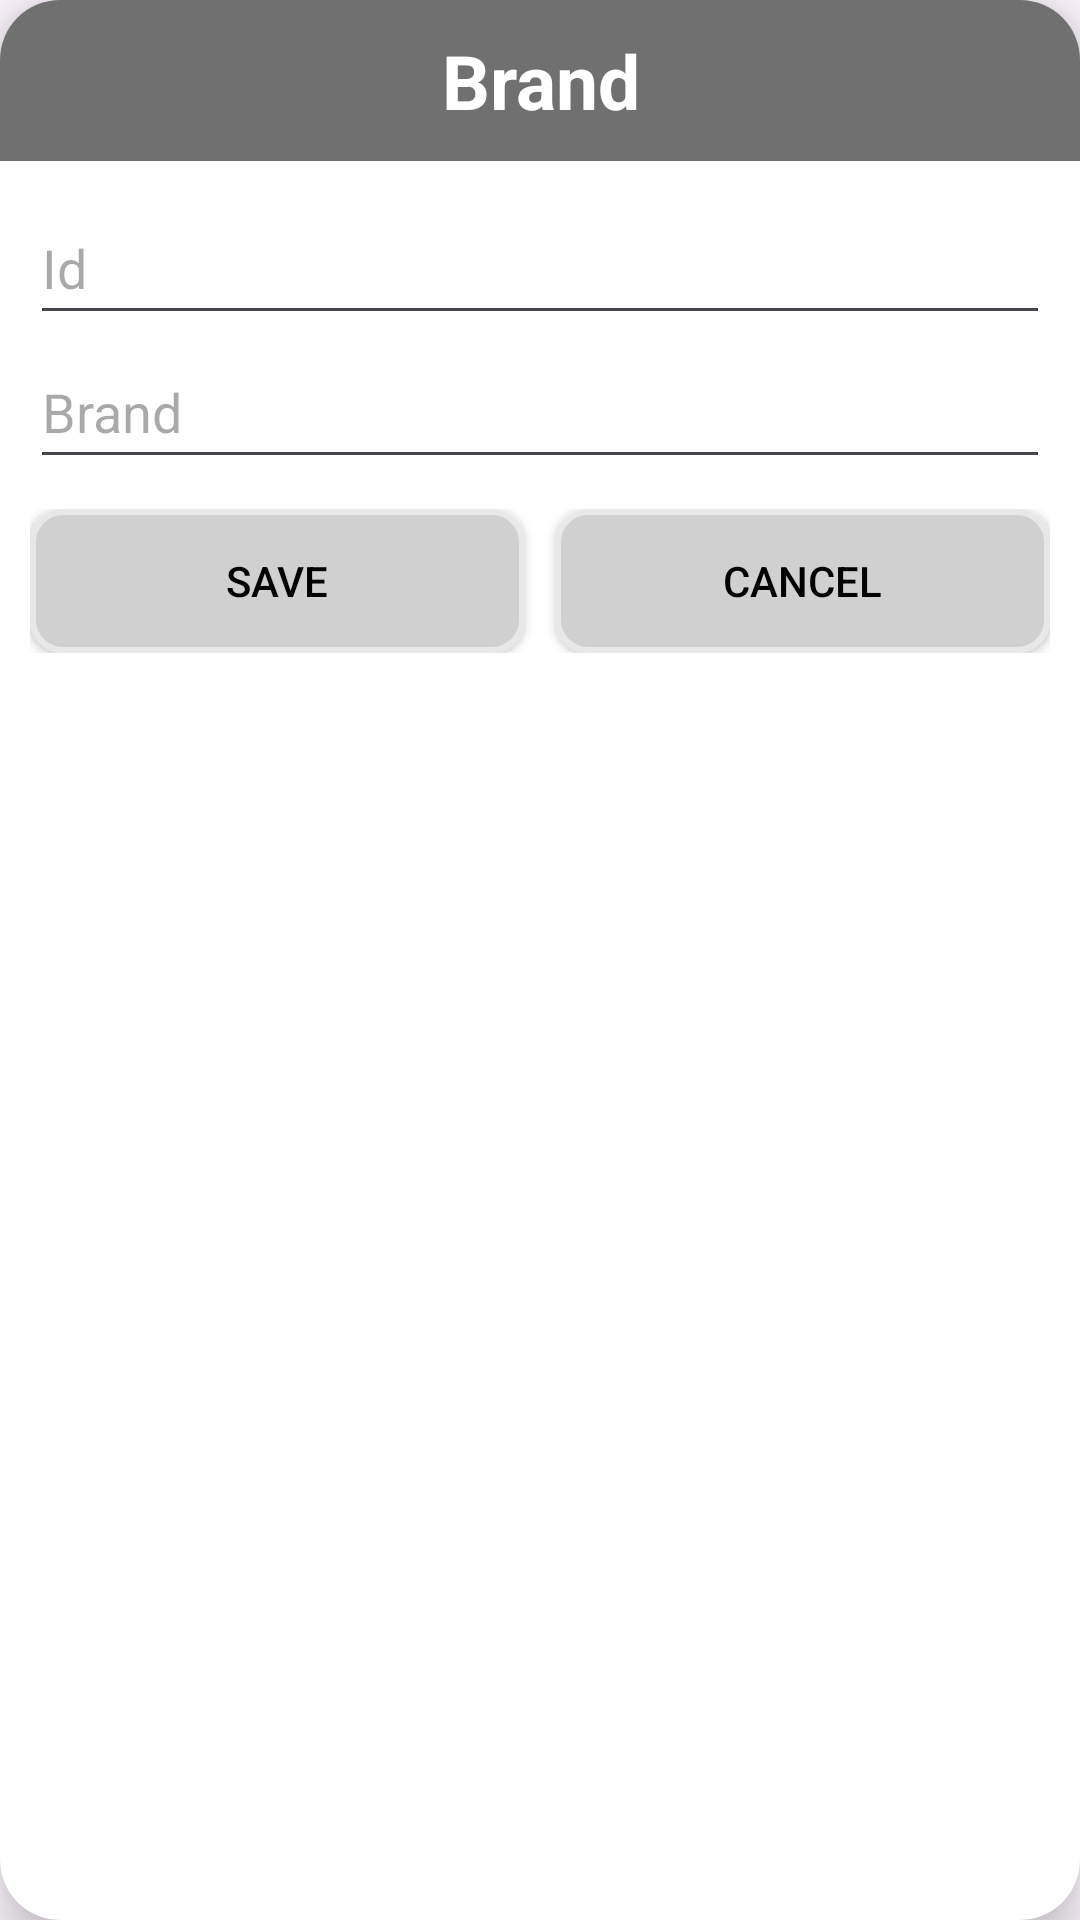

Reconstruct the res/layout file that produces this screen, plus the resources it refers to.
<!-- AndroidManifest.xml: application theme Base.Theme.VehicleVista -->
<!-- res/layout/dialog_brand.xml -->
<?xml version="1.0" encoding="utf-8"?>
<androidx.cardview.widget.CardView xmlns:android="http://schemas.android.com/apk/res/android"
    xmlns:app="http://schemas.android.com/apk/res-auto"
    android:layout_width="match_parent"
    android:layout_height="wrap_content"
    android:layout_margin="10dp"
    app:cardCornerRadius="20dp"
    app:cardElevation="10dp">

    <LinearLayout
        android:layout_width="match_parent"
        android:layout_height="wrap_content"
        android:orientation="vertical">

        <TextView
            android:layout_width="match_parent"
            android:layout_height="wrap_content"
            android:background="@drawable/background_textview"
            android:gravity="center_horizontal"
            android:padding="10dp"
            android:text="Brand"
            android:textColor="@color/white"
            android:textSize="25sp"
            android:textStyle="bold" />

        <LinearLayout
            android:layout_width="match_parent"
            android:layout_height="wrap_content"
            android:orientation="vertical"
            android:padding="10dp">

            <EditText
                android:id="@+id/edIdBrand"
                android:layout_width="match_parent"
                android:layout_height="wrap_content"
                android:hint="Id"
                android:minHeight="48dp" />

            <EditText
                android:id="@+id/edBrand"
                android:layout_width="match_parent"
                android:layout_height="wrap_content"
                android:hint="Brand"
                android:minHeight="48dp" />

            <LinearLayout
                android:layout_width="match_parent"
                android:layout_marginTop="10dp"
                android:layout_height="wrap_content">

                <Button
                    android:id="@+id/btnSaveBrand"
                    android:layout_width="0dp"
                    android:layout_height="wrap_content"
                    android:layout_marginRight="10dp"
                    android:layout_weight="1"
                    android:background="@drawable/background_button"
                    android:drawableLeft="@drawable/ic_save"
                    android:text="SAVE"
                    android:textColor="@color/black"
                    app:backgroundTint="@null" />

                <Button
                    android:id="@+id/btnCancleBrand"
                    android:layout_width="0dp"
                    android:layout_height="wrap_content"
                    android:layout_weight="1"
                    android:background="@drawable/background_button"
                    android:drawableLeft="@drawable/ic_cancel"
                    android:text="CANCEL"
                    android:textColor="@color/black"
                    app:backgroundTint="@null" />
            </LinearLayout>
        </LinearLayout>
    </LinearLayout>

</androidx.cardview.widget.CardView>
<!-- resources referenced by this layout -->
<resources>
  <!-- drawable background_button (drawable) -->
  <?xml version="1.0" encoding="utf-8"?>
  <selector xmlns:android="http://schemas.android.com/apk/res/android">
      <item>
          <shape android:shape="rectangle">
              <stroke android:width="2dp" android:color="#E8E8E8"/>
              <solid android:color="#D1D0D0" />
              <corners android:radius="10dp" />
          </shape>
      </item>
  </selector>
  <!-- drawable background_textview (drawable) -->
  <?xml version="1.0" encoding="utf-8"?>
  <shape xmlns:android="http://schemas.android.com/apk/res/android">
      <corners
          android:topLeftRadius="16dp"
          android:topRightRadius="16dp" />
      <solid android:color="#707070" />
  </shape>
  <style name="Base.Theme.VehicleVista" parent="Theme.Material3.DayNight.NoActionBar">
          
          
      </style>
  <!-- not gathered from this repository: default colours our renderer supplied (Android Studio template values) -->
  <color name="black">#FF000000</color>
  <color name="white">#FFFFFFFF</color>
</resources>
